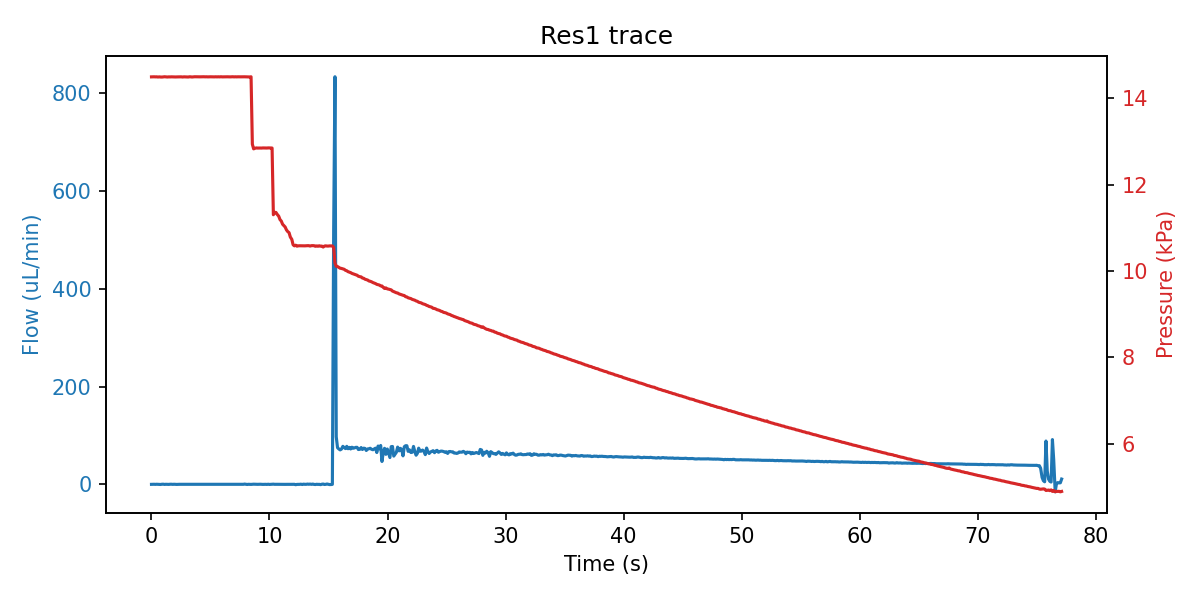

The table this chart was drawn from, first rows:
sep=; 
Time of day; Time (s); SF06_5: (); 4VM02: V1 state; V2 state; V3 state; V4 state; SPS_1: Volume (ul); 4AM01:  1:P15585 (kPa); 1:Comp. Temp (C); 
13:32:54; 0; -0.067; 3; 1; 1; 15; 58.24; 14.49; 21.21; 
13:32:54; 0.109; 0.000; 3; 1; 5; 15; 58.25; 14.5; 21.21; 
13:32:54; 0.219; 0.100; 3; 1; 5; 15; 58.24; 14.5; 21.21; 
13:32:54; 0.328; -0.100; 3; 1; 5; 15; 58.24; 14.49; 21.21; 
13:32:54; 0.438; 0.133; 3; 1; 5; 15; 58.28; 14.5; 21.21; 
13:32:54; 0.547; 0.033; 3; 1; 2; 15; 58.27; 14.49; 21.21; 
13:32:54; 0.672; 0.000; 7; 1; 2; 15; 58.24; 14.49; 21.21; 
13:32:55; 0.766; -0.300; 7; 1; 2; 15; 58.25; 14.49; 21.21; 
13:32:55; 0.891; 0.167; 7; 1; 2; 15; 58.24; 14.49; 21.21; 
13:32:55; 1; 0.233; 7; 1; 2; 15; 58.24; 14.49; 21.21; 
13:32:55; 1.109; -0.200; 7; 1; 2; 15; 58.24; 14.5; 21.21; 
13:32:55; 1.219; 0.067; 7; 1; 2; 15; 58.26; 14.49; 21.21; 
13:32:55; 1.344; 0.000; 7; 1; 2; 15; 58.26; 14.49; 21.21; 
13:32:55; 1.469; -0.167; 1; 1; 2; 15; 58.25; 14.49; 21.21; 
13:32:55; 1.578; 0.167; 1; 1; 2; 15; 58.25; 14.49; 21.21; 
13:32:55; 1.688; 0.167; 1; 1; 2; 15; 58.25; 14.5; 21.21; 
13:32:56; 1.813; -0.100; 1; 1; 2; 15; 58.26; 14.49; 21.21; 
13:32:56; 1.906; 0.133; 1; 1; 2; 15; 58.35; 14.5; 21.21; 
13:32:56; 2.031; -0.067; 1; 1; 2; 15; 58.56; 14.49; 21.21; 
13:32:56; 2.141; -0.200; 1; 1; 2; 15; 59.41; 14.49; 21.21; 
13:32:56; 2.266; 0.000; 1; 1; 2; 15; 60.37; 14.49; 21.21; 
13:32:56; 2.375; 0.033; 1; 1; 2; 15; 61.2; 14.5; 21.21; 
13:32:56; 2.516; 0.033; 1; 1; 2; 15; 62.9; 14.5; 21.21; 
13:32:56; 2.641; 0.033; 1; 1; 2; 15; 63.85; 14.49; 21.21; 
13:32:57; 2.75; 0.100; 1; 1; 2; 15; 64.59; 14.5; 21.21; 
13:32:57; 2.875; -0.067; 1; 1; 2; 15; 65.33; 14.49; 21.21; 
13:32:57; 3; -0.133; 1; 1; 2; 15; 67.02; 14.49; 21.21; 
13:32:57; 3.109; -0.167; 1; 1; 2; 15; 67.7; 14.49; 21.21; 
13:32:57; 3.219; -0.067; 1; 1; 2; 15; 68.39; 14.5; 21.21; 
13:32:57; 3.328; 0.100; 1; 1; 2; 15; 69.61; 14.5; 21.21; 
13:32:57; 3.438; 0.000; 1; 1; 2; 15; 70.29; 14.49; 21.21; 
13:32:57; 3.547; -0.100; 1; 1; 2; 15; 70.93; 14.49; 21.21; 
13:32:57; 3.656; -0.067; 1; 1; 2; 15; 72.2; 14.5; 21.21; 
13:32:58; 3.781; 0.033; 1; 1; 2; 15; 72.93; 14.5; 21.21; 
13:32:58; 3.875; -0.100; 1; 1; 2; 15; 73.47; 14.5; 21.21; 
13:32:58; 4; -0.133; 1; 1; 2; 15; 74.63; 14.5; 21.21; 
13:32:58; 4.109; -0.133; 1; 1; 2; 15; 75.43; 14.5; 21.21; 
13:32:58; 4.219; 0.000; 1; 1; 2; 15; 76; 14.5; 21.21; 
13:32:58; 4.328; 0.000; 1; 1; 2; 15; 77.48; 14.5; 21.21; 
13:32:58; 4.438; -0.133; 1; 1; 2; 15; 78.12; 14.5; 21.21; 
13:32:58; 4.547; 0.000; 1; 1; 2; 15; 79.48; 14.5; 21.21; 
13:32:58; 4.656; 0.033; 1; 1; 2; 15; 80.13; 14.5; 21.21; 
13:32:59; 4.781; 0.033; 1; 1; 2; 15; 80.74; 14.49; 21.21; 
13:32:59; 4.891; -0.133; 1; 1; 2; 15; 82.08; 14.5; 21.21; 
13:32:59; 5; 0.100; 1; 1; 2; 15; 82.78; 14.5; 21.21; 
13:32:59; 5.109; -0.033; 1; 1; 2; 15; 83.51; 14.5; 21.21; 
13:32:59; 5.219; 0.033; 1; 1; 2; 15; 84.42; 14.49; 21.21; 
13:32:59; 5.328; 0.233; 1; 1; 2; 15; 86.03; 14.49; 21.21; 
13:32:59; 5.438; -0.167; 1; 1; 2; 15; 86.49; 14.5; 21.21; 
13:32:59; 5.547; -0.133; 1; 1; 2; 15; 87.31; 14.49; 21.21; 
13:32:59; 5.672; -0.033; 1; 1; 2; 15; 88.69; 14.5; 21.21; 
13:33:00; 5.781; -0.067; 1; 1; 2; 15; 89.26; 14.49; 21.21; 
13:33:00; 5.891; -0.033; 1; 1; 2; 15; 90.48; 14.5; 21.21; 
13:33:00; 6; 0.100; 1; 1; 2; 15; 91.69; 14.49; 21.21; 
13:33:00; 6.109; -0.033; 1; 1; 2; 15; 92.49; 14.5; 21.21; 
13:33:00; 6.219; -0.033; 1; 1; 2; 15; 93.33; 14.49; 21.21; 
13:33:00; 6.328; -0.167; 1; 1; 2; 15; 93.87; 14.5; 21.21; 
13:33:00; 6.438; -0.100; 1; 1; 2; 15; 95.14; 14.5; 21.21; 
13:33:00; 6.547; -0.033; 1; 1; 2; 15; 95.66; 14.5; 21.21; 
... 636 more rows
